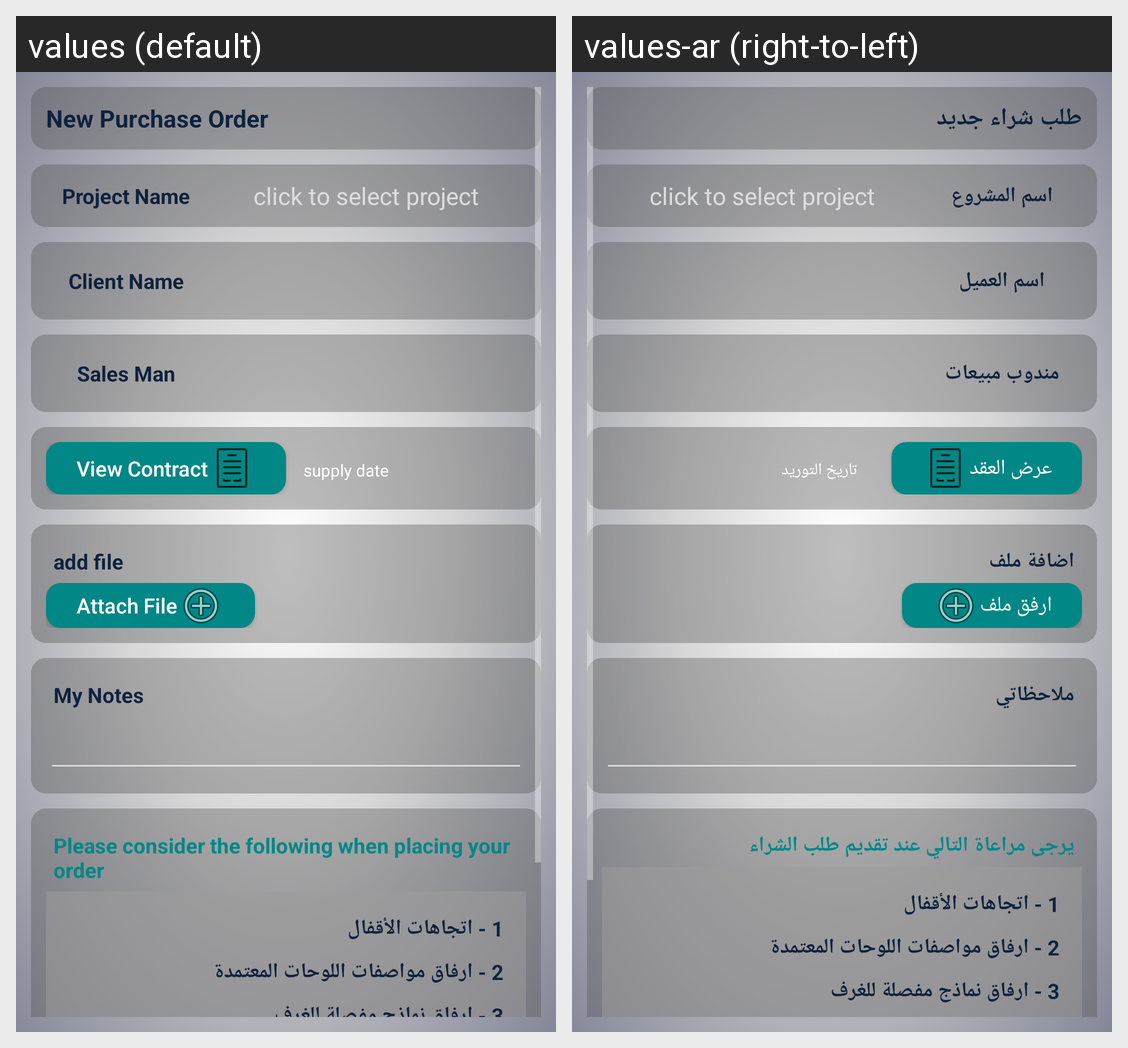

Locale-by-locale string values for the Android screen shown in this grid:
Android screen res/layout/add_new_purchase_order.xml rendered under 2 locales, left to right: values (default), values-ar (right-to-left). Device: Nexus 5 (rendered at 1080×1920; each locale shown at half size, 540×960, under a caption strip naming it); theme Theme.AppCompat.
Strings drawn on this screen, with the default value and each locale's value (text and hints the layout hard-codes, and strings that could not be matched under every locale, appear in the picture but are not listed):

new_purchase_order
  values: New Purchase Order
  values-ar: طلب شراء جديد

projectName
  values: Project Name
  values-ar: اسم المشروع

clientName
  values: Client Name
  values-ar: اسم العميل

salesMan
  values: Sales Man
  values-ar: مندوب مبيعات

view_contract
  values: View Contract
  values-ar: عرض العقد

expectedsupplydate
  values: supply date
  values-ar: تاريخ التوريد

addFile
  values: add file
  values-ar: اضافة ملف

attachFile
  values: Attach File
  values-ar: ارفق ملف

myNotes
  values: My Notes
  values-ar: ملاحظاتي

Title
  values: Please consider the following when placing your order
  values-ar: يرجى مراعاة التالي عند تقديم طلب الشراء
